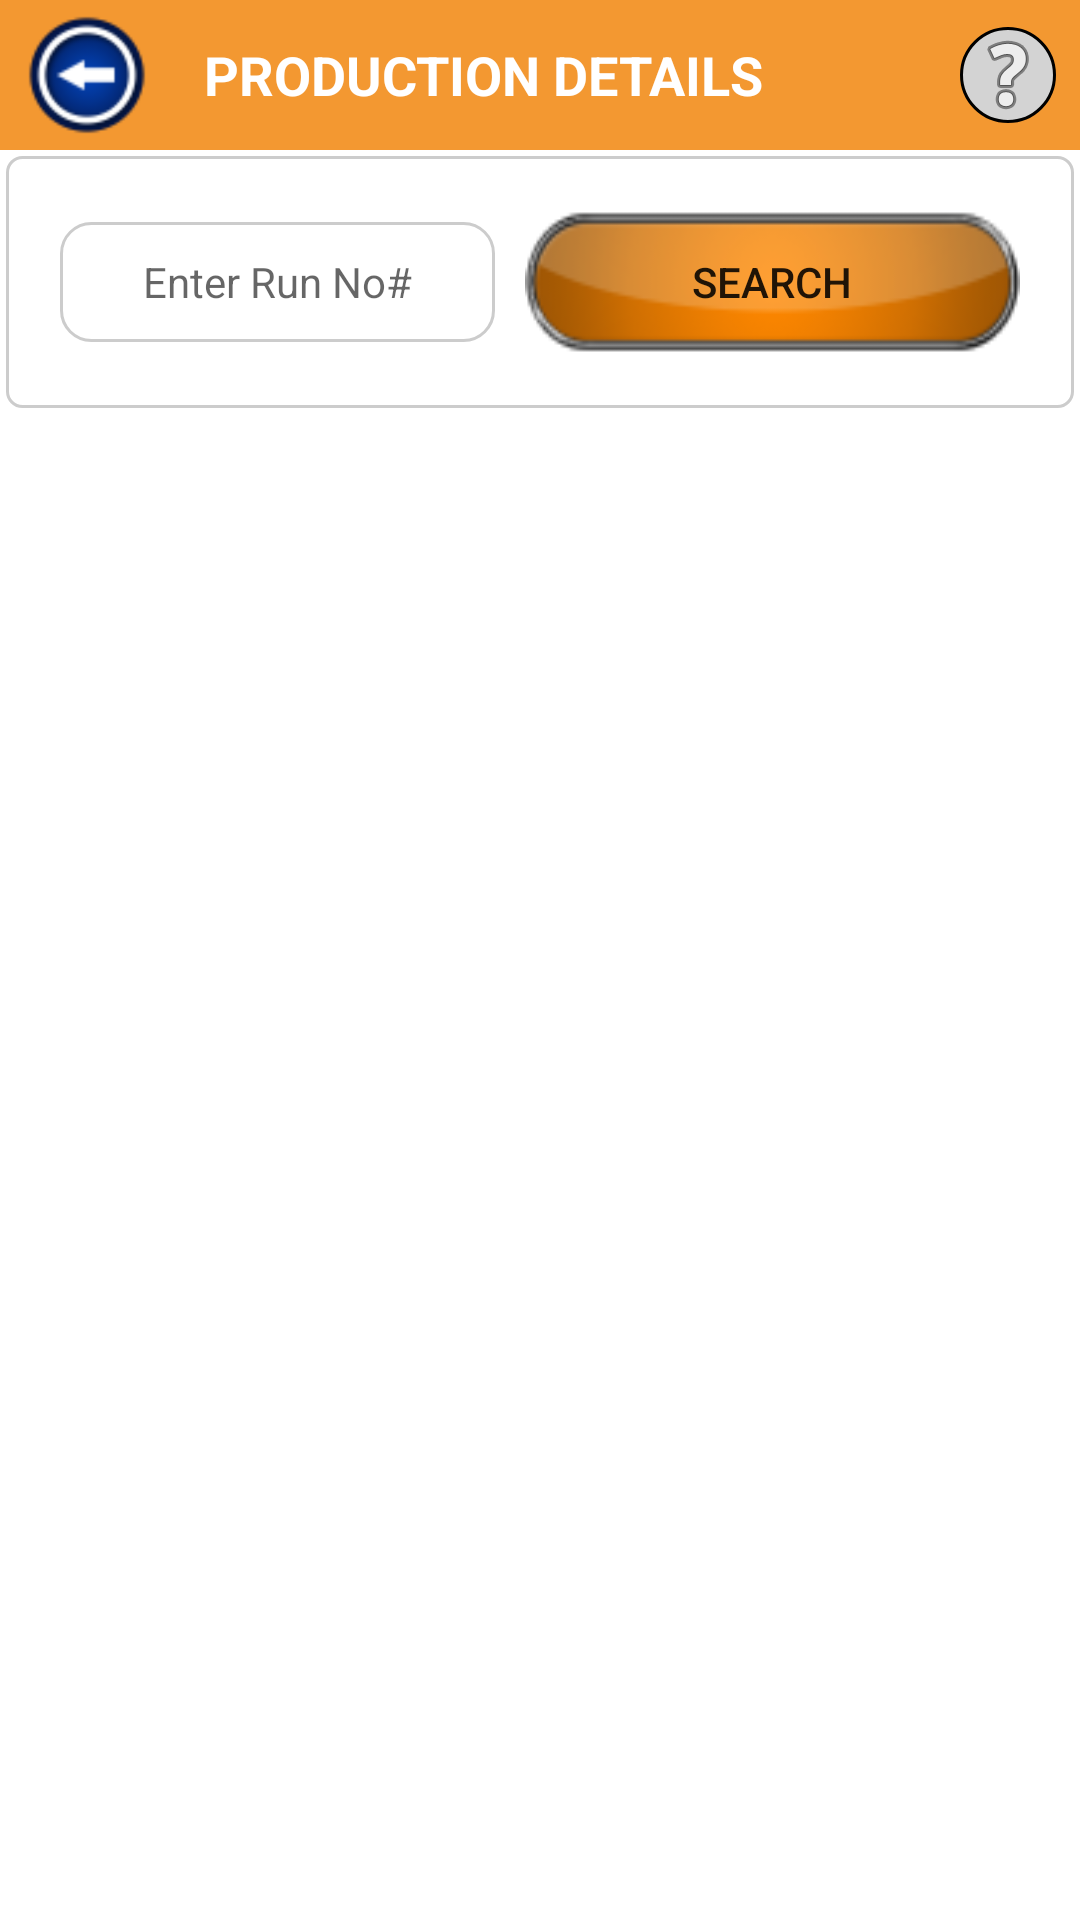

Layout XML and referenced resources for this Android screen:
<!-- AndroidManifest.xml: application theme Theme.Customalmonds -->
<!-- res/layout/expandiblelist.xml -->
<?xml version="1.0" encoding="utf-8"?>
<androidx.constraintlayout.widget.ConstraintLayout xmlns:android="http://schemas.android.com/apk/res/android"
    xmlns:app="http://schemas.android.com/apk/res-auto"
    xmlns:tools="http://schemas.android.com/tools"
    android:layout_width="match_parent"
    android:layout_height="match_parent"

    tools:context=".MainActivity">

    <LinearLayout
        android:id="@+id/lhead"
        android:layout_width="match_parent"
        android:layout_height="match_parent"
        android:orientation="vertical"

        tools:ignore="MissingConstraints">
        <RelativeLayout
            android:id="@+id/driver_list_rl_header"
            android:layout_width="match_parent"
            android:layout_height="50dp"
            android:background="@color/app_color" >

            <ImageView
                android:id="@+id/driver_list_iv_back"
                android:layout_width="wrap_content"
                android:layout_height="match_parent"
                android:layout_centerVertical="true"
                android:padding="5dp"
                android:src="@drawable/back" />

            <TextView
                android:id="@+id/driver_list_tv_title"
                android:layout_width="wrap_content"
                android:layout_height="wrap_content"
                android:layout_centerVertical="true"
                android:layout_toRightOf="@+id/driver_list_iv_back"
                android:paddingLeft="10dp"
                android:text="PRODUCTION DETAILS"
                android:textStyle="bold"
                android:textColor="#fff"
                android:textSize="18sp" />
            <LinearLayout
                android:layout_width="match_parent"
                android:layout_height="wrap_content"
                android:gravity="right"
                android:layout_toRightOf="@+id/driver_list_tv_title"
                android:layout_centerVertical="true"
                android:layout_toLeftOf="@+id/vt">

                <TextView
                    android:id="@+id/dds"
                    android:layout_width="45dp"
                    android:gravity="right"
                    android:layout_height="48dp"

                    android:layout_gravity="right"
                    android:visibility="invisible"

                    android:textSize="20sp"
                    android:textStyle="bold" />
            </LinearLayout>
            <View
                android:id="@+id/vt"
                android:layout_width="1dp"
                android:layout_height="50dp"
                android:layout_marginTop="10dp"
                android:layout_marginBottom="10dp"
                android:layout_marginLeft="3dp"
                android:visibility="invisible"
                android:layout_toLeftOf="@+id/driver_list_tv_add_report"
                android:background="@color/white" />

            <TextView
                android:id="@+id/driver_list_tv_add_report"
                android:layout_width="wrap_content"
                android:layout_height="wrap_content"
                android:layout_alignParentRight="true"
                android:layout_centerVertical="true"
                android:gravity="center"
                android:visibility="invisible"
                android:padding="4dp"
                android:text="ADD SERVICE\n TICKET"
                android:textColor="#fff"
                android:textSize="10sp" />
            <ImageView
                android:id="@+id/img_help"
                android:layout_width="wrap_content"
                android:layout_alignParentRight="true"
                android:layout_centerVertical="true"
                android:layout_marginRight="8dp"
                android:background="@drawable/my_round"
                android:src="@android:drawable/ic_menu_help"
                android:layout_height="wrap_content"></ImageView>

        </RelativeLayout>
        <LinearLayout
            android:id="@+id/t1"
            android:layout_width="match_parent"
            android:layout_height="wrap_content"
            android:orientation="vertical"
            android:layout_margin="2dp"
            android:background="@drawable/my_custom_background_new"

            >


            <LinearLayout

                android:layout_width="match_parent"
                android:layout_margin="1dp"
                android:layout_height="wrap_content"
                android:orientation="horizontal">
                <EditText
                    android:id="@+id/edt_userz"
                    android:layout_width="match_parent"
                    android:layout_height="@dimen/edtheight"
                    android:layout_weight="1"
                    android:background="@drawable/my_custom_edit"
                    android:padding="5dp"
                    android:layout_margin="5dp"
                    android:gravity="center"
                    android:ems="10"
                    android:imeOptions="flagNoExtractUi"
                    android:inputType="text"
                    android:hint="@string/enter_runno"
                    android:textColor="#000"
                    android:textSize="14sp" />
                <Button
                    android:id="@+id/btn_search"
                    android:layout_width="wrap_content"
                    android:layout_height="wrap_content"
                    android:layout_margin="5dp"
                    android:text="@string/search"

                    app:backgroundTint="@null"
                    android:background="@drawable/btn_g"
                    />
            </LinearLayout>

            <LinearLayout
                android:id="@+id/linshowall"
                android:layout_width="match_parent"
                android:layout_height="wrap_content"
                android:layout_marginTop="10dp"
                android:layout_gravity="center"
                android:gravity="center"
                android:visibility="gone"
                android:orientation="horizontal">
                <Button
                    android:id="@+id/btn_showall"
                    android:layout_width="200dp"
                    android:layout_height="wrap_content"
                    android:layout_margin="5dp"
                    android:text="@string/showall"
                    android:layout_marginLeft="10dp"
                    android:layout_marginRight="10dp"
                    app:backgroundTint="@null"
                    android:background="@drawable/btn_g"
                    />
            </LinearLayout>

        </LinearLayout>
<RelativeLayout
    android:layout_width="match_parent"
    android:layout_height="match_parent"
    android:paddingLeft="@dimen/activity_horizontal_margin"
    android:paddingRight="@dimen/activity_horizontal_margin"
    android:paddingTop="@dimen/activity_vertical_margin"
    android:paddingBottom="@dimen/activity_vertical_margin"
    tools:context=".MainActivity">

    <ExpandableListView
        android:id="@+id/explist"
        android:layout_height="match_parent"
        android:layout_width="match_parent"
        android:indicatorLeft="?android:attr/expandableListPreferredItemIndicatorLeft"
        android:divider="@color/white"
        android:groupIndicator="@null"
        android:dividerHeight="0.5dp" />

</RelativeLayout>
    </LinearLayout>
</androidx.constraintlayout.widget.ConstraintLayout>
<!-- resources referenced by this layout -->
<resources>
  <color name="app_color">#f39831</color>
  <color name="white">#FFFFFFFF</color>
  <dimen name="activity_horizontal_margin">16dp</dimen>
  <dimen name="activity_vertical_margin">16dp</dimen>
  <dimen name="edtheight">40dp</dimen>
  <!-- drawable back: png bitmap (drawable, 6486 bytes) -->
  <!-- drawable btn_g: png bitmap (drawable, 6341 bytes) -->
  <!-- drawable my_custom_background_new (drawable) -->
  <?xml version="1.0" encoding="utf-8"?>
  <shape xmlns:android="http://schemas.android.com/apk/res/android" android:shape="rectangle">
      <corners android:radius="5dp"/>
      <padding android:left="12dp" android:right="12dp" android:top="12dp" android:bottom="12dp"/>
      <stroke android:width="1dp" android:color="#CCCCCC"/>
  
  </shape>
  <!-- drawable my_custom_edit (drawable) -->
  <?xml version="1.0" encoding="utf-8"?>
  <shape xmlns:android="http://schemas.android.com/apk/res/android" android:shape="rectangle">
      <corners android:radius="10dp"/>
      <padding android:left="1dp" android:right="1dp" android:top="1dp" android:bottom="1dp"/>
      <stroke android:width="1dp" android:color="#CCCCCC"/>
  
  </shape>
  <!-- drawable my_round (drawable) -->
  <?xml version="1.0" encoding="utf-8"?>
  <shape xmlns:android="http://schemas.android.com/apk/res/android" android:shape="rectangle">
      <corners android:radius="80dp"/>
       <stroke android:width="1dp" android:color="#FF000000"/>
  <solid android:color="#D3D3D3" />
  </shape>
  <string name="enter_runno">    Enter Run No#    </string>
  <string name="search">    SEARCH    </string>
  <string name="showall">    SHOWAll    </string>
  <style name="Theme.Customalmonds" parent="Theme.MaterialComponents.DayNight.DarkActionBar">
          
          <item name="colorPrimary">@color/app_color</item>
          <item name="colorPrimaryVariant">@color/purple_700</item>
          <item name="colorOnPrimary">@color/white</item>
          
          <item name="colorSecondary">@color/teal_200</item>
          <item name="colorSecondaryVariant">@color/teal_700</item>
          <item name="colorOnSecondary">@color/black</item>
          
          <item name="android:statusBarColor" tools:targetApi="l">?attr/colorPrimaryVariant</item>
          
      </style>
  <color name="purple_700">#FF3700B3</color>
  <color name="teal_200">#FF03DAC5</color>
  <color name="teal_700">#FF018786</color>
  <color name="black">#FF000000</color>
</resources>
